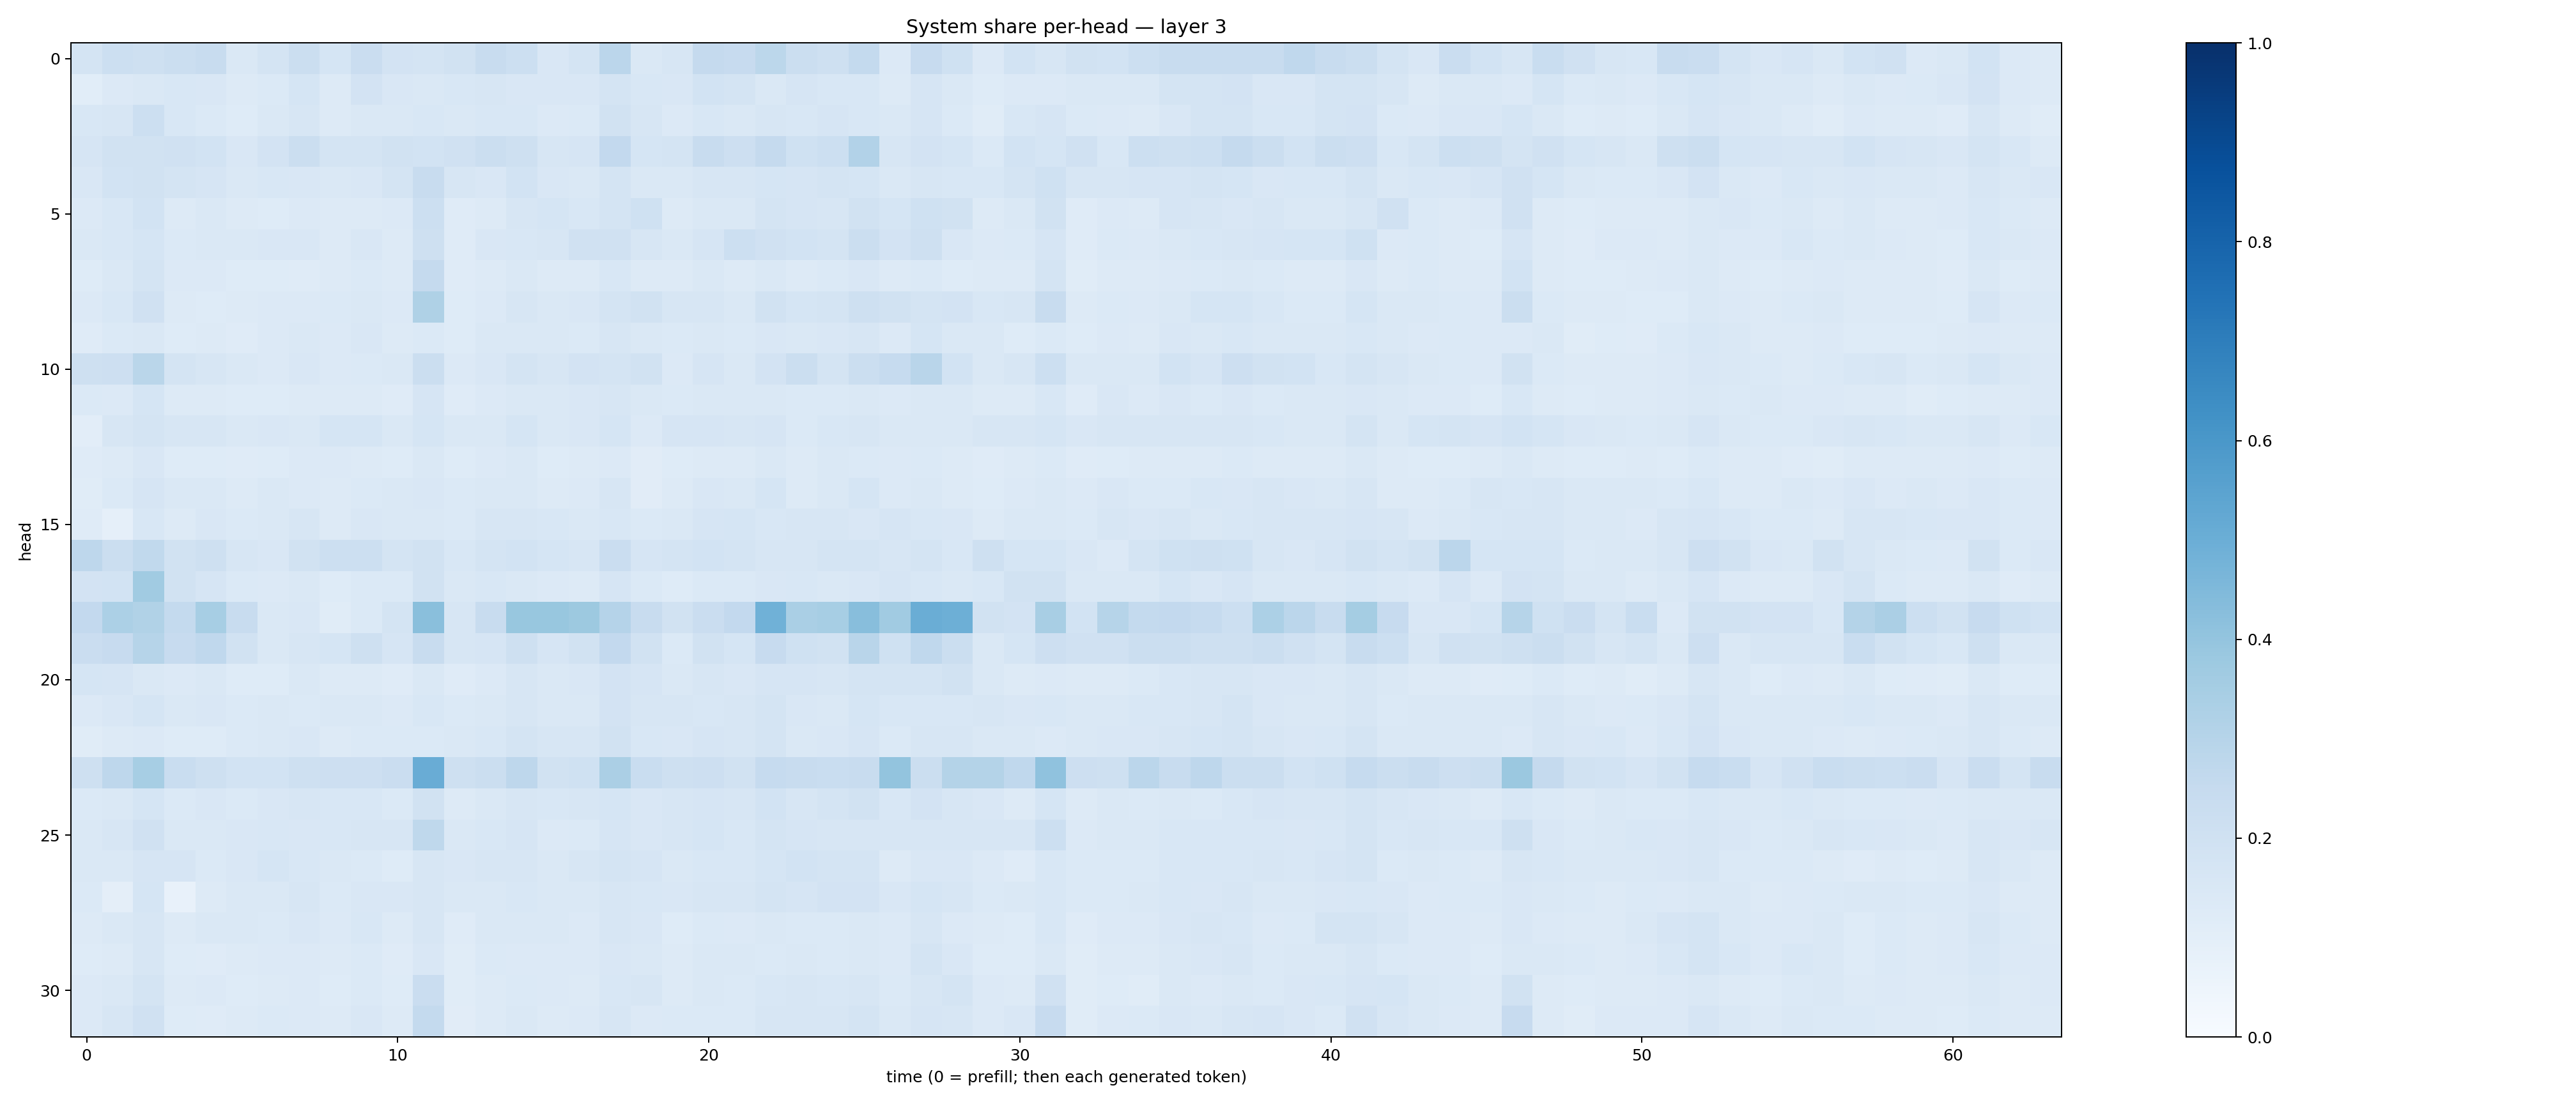

Data behind this chart, as committed beside it:
0.17675312, 0.2164007, 0.20633908, 0.22492382, 0.2369483, 0.14451045, 0.17395201, 0.22004887, 0.16820322, 0.22793333, 0.18071726, 0.17500125, 0.19038987, 0.23595186, 0.21502143, 0.15180099, 0.17226247, 0.28300747, 0.14460729, 0.15976046, 0.25305364, 0.24427412, 0.27785274, 0.22312209
0.108, 0.135, 0.1413, 0.1528, 0.1514, 0.1314, 0.1372, 0.171, 0.1299, 0.1835, 0.1507, 0.1453, 0.1532, 0.1631, 0.15, 0.1487, 0.1504, 0.1787, 0.154, 0.1497, 0.1864, 0.1761, 0.1444, 0.165
0.1539, 0.159, 0.2182, 0.154, 0.1405, 0.1228, 0.1454, 0.1574, 0.1268, 0.1469, 0.1481, 0.1547, 0.1447, 0.1556, 0.1525, 0.1361, 0.1379, 0.188, 0.162, 0.1359, 0.1527, 0.1442, 0.1617, 0.1549
0.1652, 0.1899, 0.1913, 0.198, 0.1855, 0.1521, 0.1821, 0.2234, 0.1766, 0.1793, 0.1947, 0.1847, 0.197, 0.2242, 0.2056, 0.1578, 0.1669, 0.2591, 0.1717, 0.1759, 0.2356, 0.2115, 0.2535, 0.2026
0.1496, 0.1856, 0.1939, 0.1771, 0.1663, 0.1444, 0.1534, 0.15, 0.1437, 0.1492, 0.1722, 0.2414, 0.1588, 0.1505, 0.1841, 0.1504, 0.1476, 0.1752, 0.1447, 0.1428, 0.1634, 0.1639, 0.1707, 0.1673
0.1347, 0.1547, 0.1857, 0.1328, 0.1442, 0.1268, 0.1242, 0.1333, 0.1253, 0.1261, 0.1345, 0.2173, 0.119, 0.1322, 0.1569, 0.171, 0.1555, 0.1786, 0.2028, 0.1279, 0.1463, 0.1482, 0.1757, 0.1652
0.1476, 0.1531, 0.1715, 0.139, 0.1432, 0.1464, 0.1515, 0.1496, 0.1317, 0.1503, 0.1267, 0.2046, 0.12, 0.1503, 0.1525, 0.1585, 0.1972, 0.1975, 0.1589, 0.1435, 0.1666, 0.2151, 0.1956, 0.1852
0.124, 0.1459, 0.1746, 0.1358, 0.1366, 0.1225, 0.1218, 0.1196, 0.1251, 0.1376, 0.1285, 0.2501, 0.1183, 0.1298, 0.1409, 0.1276, 0.1271, 0.1529, 0.1292, 0.1303, 0.1437, 0.1251, 0.1422, 0.1318
0.1354, 0.1528, 0.1953, 0.1302, 0.1237, 0.1295, 0.1333, 0.1345, 0.1381, 0.148, 0.1337, 0.3207, 0.1239, 0.1363, 0.1613, 0.1422, 0.1507, 0.1762, 0.1901, 0.1571, 0.1608, 0.1442, 0.1897, 0.1718
0.1205, 0.1382, 0.1443, 0.1247, 0.1298, 0.1182, 0.1333, 0.1416, 0.1345, 0.1486, 0.1267, 0.1379, 0.1223, 0.1469, 0.1459, 0.1433, 0.1391, 0.1608, 0.143, 0.1386, 0.1484, 0.1398, 0.15, 0.1434
0.2072, 0.2128, 0.2867, 0.1739, 0.1597, 0.1426, 0.1335, 0.15, 0.1339, 0.1374, 0.1455, 0.2254, 0.1363, 0.1508, 0.1749, 0.1617, 0.1812, 0.1777, 0.1899, 0.1344, 0.1676, 0.1441, 0.1812, 0.22
0.1377, 0.1358, 0.1684, 0.1283, 0.1309, 0.1217, 0.1234, 0.1301, 0.1278, 0.1293, 0.1191, 0.1644, 0.1174, 0.1346, 0.1427, 0.141, 0.1502, 0.1582, 0.1417, 0.1376, 0.1462, 0.1462, 0.1407, 0.1372
0.1033, 0.1637, 0.1783, 0.1599, 0.1574, 0.1481, 0.1489, 0.144, 0.1687, 0.1707, 0.1466, 0.1715, 0.143, 0.1464, 0.1707, 0.145, 0.1516, 0.1712, 0.1344, 0.1643, 0.1659, 0.1567, 0.1654, 0.1397
0.1201, 0.1309, 0.1489, 0.1249, 0.1218, 0.1192, 0.1223, 0.133, 0.1341, 0.1273, 0.1243, 0.1468, 0.1236, 0.1335, 0.1432, 0.1225, 0.127, 0.1338, 0.1124, 0.1223, 0.1321, 0.1319, 0.1421, 0.1256
0.1171, 0.1369, 0.1643, 0.1479, 0.1424, 0.1302, 0.1424, 0.1366, 0.1272, 0.1368, 0.1416, 0.1517, 0.1399, 0.1415, 0.1465, 0.1324, 0.1354, 0.1635, 0.1113, 0.1325, 0.1495, 0.1418, 0.1711, 0.1309
0.1188, 0.08688, 0.1555, 0.1296, 0.151, 0.1385, 0.1415, 0.1612, 0.1317, 0.1487, 0.1435, 0.1466, 0.1374, 0.1587, 0.16, 0.1528, 0.1453, 0.154, 0.1401, 0.1424, 0.1643, 0.1682, 0.154, 0.1564
0.2759, 0.2195, 0.262, 0.1906, 0.2094, 0.1619, 0.1509, 0.1883, 0.2149, 0.2171, 0.1755, 0.188, 0.1552, 0.179, 0.1844, 0.1712, 0.1581, 0.2281, 0.1651, 0.1762, 0.1852, 0.175, 0.1633, 0.1612
0.1805, 0.1868, 0.3672, 0.1907, 0.1666, 0.1379, 0.1351, 0.1475, 0.1226, 0.1399, 0.1382, 0.1932, 0.1413, 0.1541, 0.1448, 0.1351, 0.1306, 0.1676, 0.1386, 0.1225, 0.1405, 0.1389, 0.1491, 0.1541
0.261, 0.3303, 0.3134, 0.2541, 0.3439, 0.2404, 0.1416, 0.1507, 0.1155, 0.1369, 0.1778, 0.4236, 0.1601, 0.2379, 0.3881, 0.3876, 0.3787, 0.3013, 0.2381, 0.1944, 0.2278, 0.2609, 0.4876, 0.3362
0.2297, 0.2455, 0.2971, 0.2459, 0.2687, 0.1891, 0.1476, 0.1624, 0.1698, 0.206, 0.1655, 0.2404, 0.1598, 0.1655, 0.2047, 0.1674, 0.1932, 0.2598, 0.1898, 0.1403, 0.1897, 0.1692, 0.2445, 0.2006
0.1704, 0.1663, 0.1443, 0.1346, 0.1435, 0.1236, 0.1218, 0.1424, 0.1263, 0.1292, 0.1195, 0.1456, 0.121, 0.1367, 0.1582, 0.1473, 0.1493, 0.1831, 0.1668, 0.1429, 0.1585, 0.1491, 0.1657, 0.1645
0.1335, 0.15, 0.1711, 0.1474, 0.1517, 0.139, 0.1416, 0.1404, 0.143, 0.1426, 0.1341, 0.1535, 0.1385, 0.1451, 0.1564, 0.1474, 0.1472, 0.1813, 0.1611, 0.1581, 0.154, 0.1611, 0.1767, 0.1503
0.1164, 0.1278, 0.1332, 0.1237, 0.1243, 0.1393, 0.142, 0.1492, 0.1309, 0.1373, 0.1394, 0.1371, 0.1444, 0.1531, 0.173, 0.1597, 0.1632, 0.1933, 0.1548, 0.1517, 0.1671, 0.1605, 0.1719, 0.1466
0.2064, 0.2771, 0.3459, 0.2309, 0.2109, 0.1864, 0.1845, 0.2109, 0.2125, 0.2128, 0.23, 0.5059, 0.206, 0.2233, 0.2743, 0.1936, 0.2002, 0.3346, 0.2307, 0.2053, 0.212, 0.1944, 0.2494, 0.2404
0.1369, 0.1474, 0.1708, 0.139, 0.1485, 0.1397, 0.1493, 0.1639, 0.1544, 0.1546, 0.1392, 0.1947, 0.1317, 0.1479, 0.1635, 0.1542, 0.1569, 0.1693, 0.1519, 0.1581, 0.1677, 0.1563, 0.1844, 0.163
0.1475, 0.1629, 0.1966, 0.1443, 0.1414, 0.1488, 0.1539, 0.1511, 0.1561, 0.1588, 0.1601, 0.2727, 0.143, 0.1532, 0.1643, 0.1364, 0.1393, 0.1675, 0.1502, 0.1616, 0.1685, 0.1529, 0.172, 0.166
0.1432, 0.1417, 0.1675, 0.1647, 0.1381, 0.1493, 0.1714, 0.1539, 0.1443, 0.1397, 0.1249, 0.1626, 0.1507, 0.1632, 0.1614, 0.1435, 0.1572, 0.1722, 0.1677, 0.1473, 0.1529, 0.1545, 0.1705, 0.1843
0.1382, 0.09499, 0.1699, 0.07256, 0.1288, 0.1423, 0.1423, 0.1594, 0.1383, 0.1496, 0.1514, 0.1582, 0.1424, 0.1435, 0.1548, 0.1442, 0.1455, 0.1631, 0.1554, 0.149, 0.1633, 0.1586, 0.1735, 0.1672
0.1307, 0.1454, 0.162, 0.1273, 0.1423, 0.141, 0.14, 0.1508, 0.1328, 0.1537, 0.128, 0.1633, 0.121, 0.144, 0.1427, 0.1447, 0.1338, 0.164, 0.149, 0.1242, 0.1385, 0.134, 0.1451, 0.1383
0.1218, 0.1316, 0.1626, 0.124, 0.1178, 0.1252, 0.1342, 0.1359, 0.1301, 0.1389, 0.1204, 0.1516, 0.116, 0.1397, 0.1365, 0.1361, 0.1341, 0.1484, 0.1461, 0.1297, 0.1442, 0.1474, 0.1376, 0.1458
0.1366, 0.1447, 0.1796, 0.1282, 0.1346, 0.123, 0.1253, 0.1345, 0.1239, 0.1401, 0.1249, 0.2273, 0.1142, 0.1305, 0.1387, 0.1353, 0.1326, 0.155, 0.1631, 0.128, 0.1407, 0.14, 0.153, 0.1596
0.1351, 0.1563, 0.196, 0.1238, 0.1196, 0.1326, 0.1399, 0.1355, 0.1315, 0.1493, 0.1298, 0.2546, 0.1132, 0.126, 0.1458, 0.1254, 0.1358, 0.1588, 0.1346, 0.1375, 0.1402, 0.1376, 0.163, 0.1579
